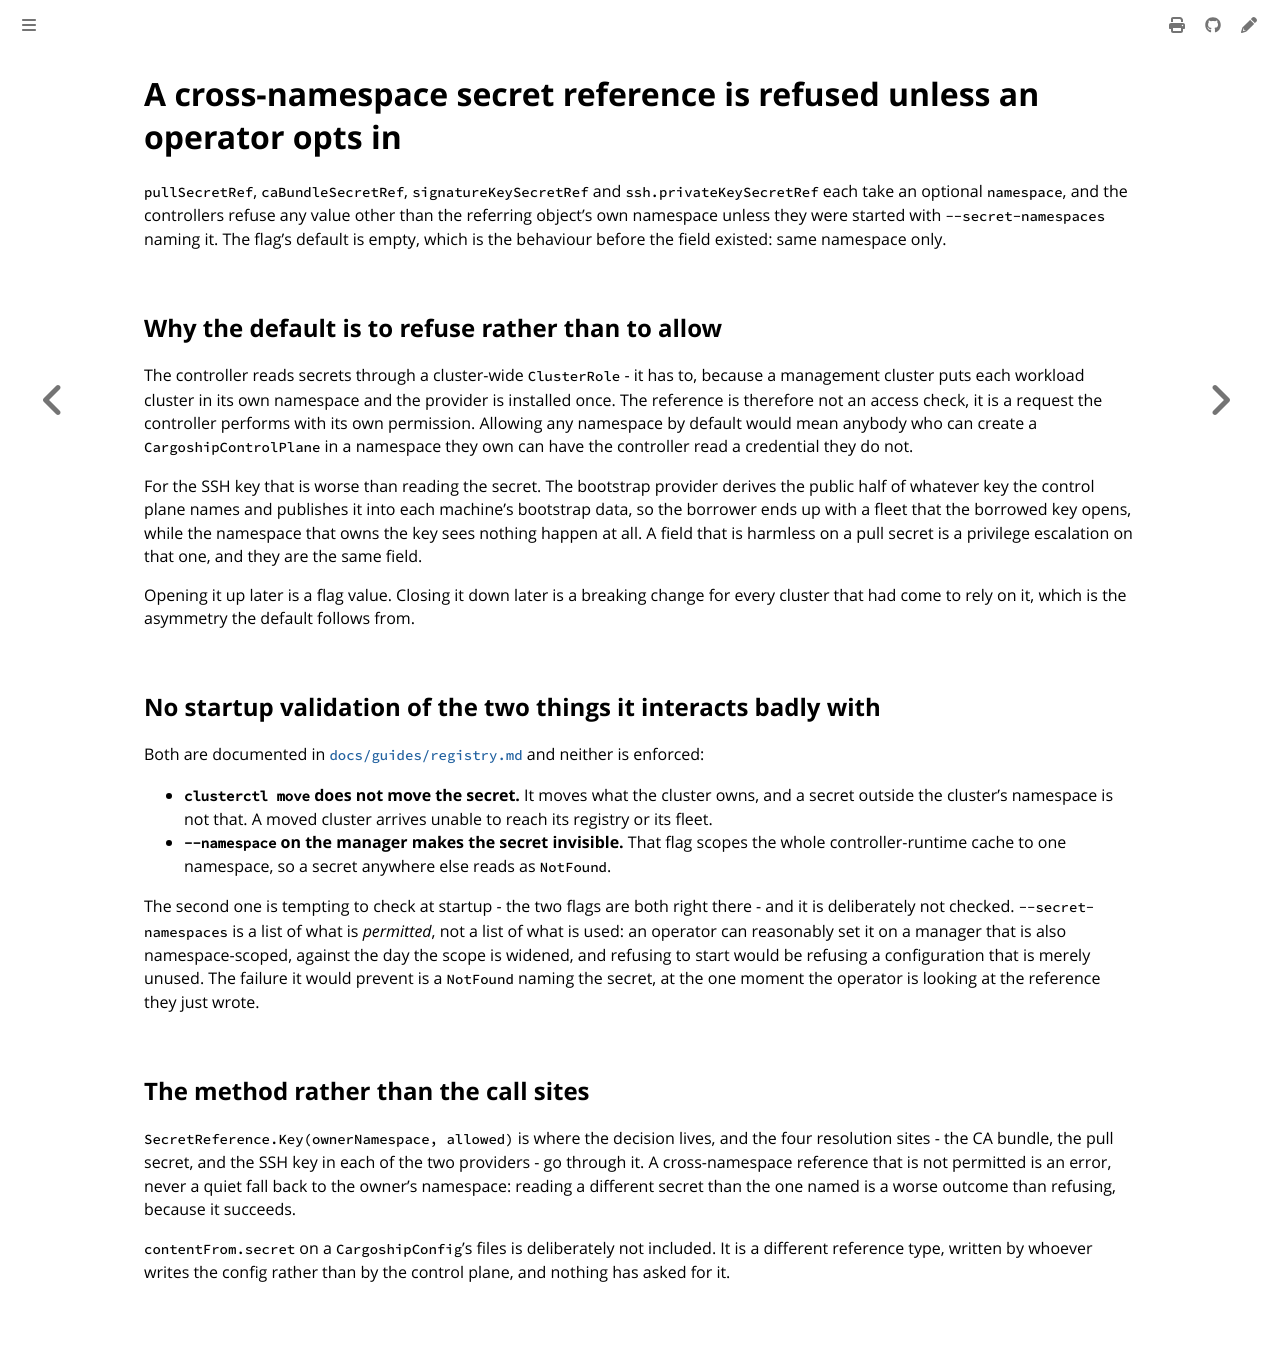

repository: colonel-byte/cluster-api-provider-cargoship · page: agent/choice-cross-namespace-secrets.html · generator: mdbook

# A cross-namespace secret reference is refused unless an operator opts in

`pullSecretRef`, `caBundleSecretRef`, `signatureKeySecretRef` and `ssh.privateKeySecretRef` each take an optional `namespace`, and the controllers refuse any value other than the referring object's own namespace unless they were started with `--secret-namespaces` naming it. The flag's default is empty, which is the behaviour before the field existed: same namespace only.

## Why the default is to refuse rather than to allow

The controller reads secrets through a cluster-wide `ClusterRole` - it has to, because a management cluster puts each workload cluster in its own namespace and the provider is installed once. The reference is therefore not an access check, it is a request the controller performs with its own permission. Allowing any namespace by default would mean anybody who can create a `CargoshipControlPlane` in a namespace they own can have the controller read a credential they do not.

For the SSH key that is worse than reading the secret. The bootstrap provider derives the public half of whatever key the control plane names and publishes it into each machine's bootstrap data, so the borrower ends up with a fleet that the borrowed key opens, while the namespace that owns the key sees nothing happen at all. A field that is harmless on a pull secret is a privilege escalation on that one, and they are the same field.

Opening it up later is a flag value. Closing it down later is a breaking change for every cluster that had come to rely on it, which is the asymmetry the default follows from.

## No startup validation of the two things it interacts badly with

Both are documented in [`docs/guides/registry.md`](../guides/registry.md) and neither is enforced:

- **`clusterctl move` does not move the secret.** It moves what the cluster owns, and a secret outside the cluster's namespace is not that. A moved cluster arrives unable to reach its registry or its fleet.
- **`--namespace` on the manager makes the secret invisible.** That flag scopes the whole controller-runtime cache to one namespace, so a secret anywhere else reads as `NotFound`.

The second one is tempting to check at startup - the two flags are both right there - and it is deliberately not checked. `--secret-namespaces` is a list of what is *permitted*, not a list of what is used: an operator can reasonably set it on a manager that is also namespace-scoped, against the day the scope is widened, and refusing to start would be refusing a configuration that is merely unused. The failure it would prevent is a `NotFound` naming the secret, at the one moment the operator is looking at the reference they just wrote.

## The method rather than the call sites

`SecretReference.Key(ownerNamespace, allowed)` is where the decision lives, and the four resolution sites - the CA bundle, the pull secret, and the SSH key in each of the two providers - go through it. A cross-namespace reference that is not permitted is an error, never a quiet fall back to the owner's namespace: reading a different secret than the one named is a worse outcome than refusing, because it succeeds.

`contentFrom.secret` on a `CargoshipConfig`'s files is deliberately not included. It is a different reference type, written by whoever writes the config rather than by the control plane, and nothing has asked for it.
